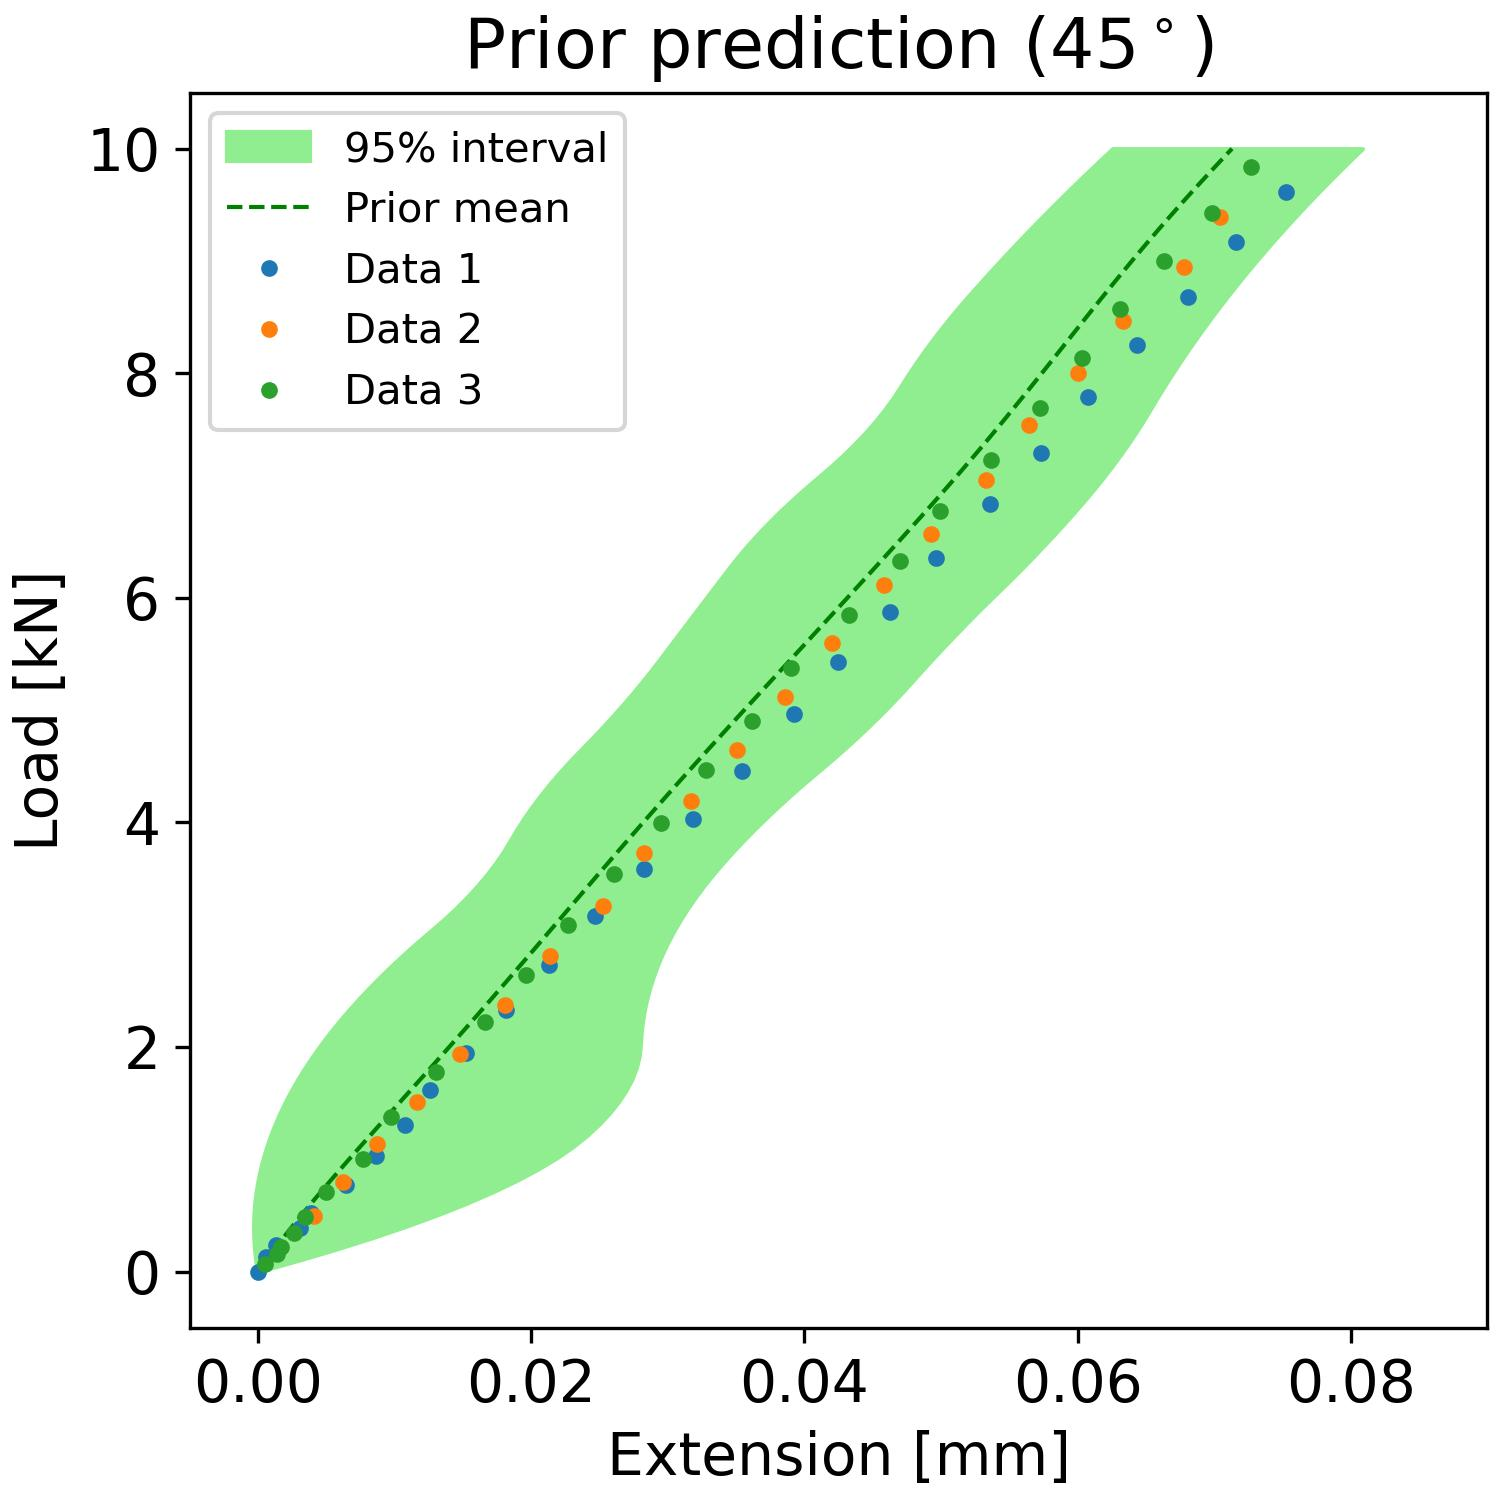

Data behind this chart, as committed beside it:
, samples_load, percentiles_prior_l, percentiles_prior_u, mean_prediction_prior
0, 0.0, -2.9642976740572136e-05, 2.8583008777085918e-05, 3.3837780206308193e-06
1, 0.101, -0.000158, 0.003004, 0.0006085
2, 0.202, -0.0002485, 0.005803, 0.001233
3, 0.303, -0.000301, 0.008425, 0.001875
4, 0.404, -0.0003155, 0.01087, 0.002534
5, 0.5051, -0.0002922, 0.01314, 0.003208
6, 0.6061, -0.0002309, 0.01523, 0.003896
7, 0.7071, -0.0001317, 0.01715, 0.004595
8, 0.8081, 5.472002409099251e-06, 0.01889, 0.005305
9, 0.9091, 0.0001806, 0.02046, 0.006024
10, 1.01, 0.0003936, 0.02184, 0.00675
11, 1.111, 0.0006445, 0.02306, 0.007483
12, 1.212, 0.0009334, 0.02409, 0.00822
13, 1.313, 0.00126, 0.02498, 0.00896
14, 1.414, 0.001625, 0.02576, 0.009703
15, 1.515, 0.002028, 0.02642, 0.01045
16, 1.616, 0.002468, 0.02696, 0.01119
17, 1.717, 0.002947, 0.02739, 0.01193
18, 1.818, 0.003463, 0.02771, 0.01268
19, 1.919, 0.004018, 0.02791, 0.01342
20, 2.02, 0.00461, 0.028, 0.01415
21, 2.121, 0.00524, 0.02805, 0.01489
22, 2.222, 0.005909, 0.02814, 0.01562
23, 2.323, 0.006615, 0.02828, 0.01634
24, 2.424, 0.007359, 0.02846, 0.01707
25, 2.525, 0.008141, 0.02868, 0.01778
26, 2.626, 0.008961, 0.02894, 0.0185
27, 2.727, 0.009819, 0.02925, 0.01922
28, 2.828, 0.01071, 0.0296, 0.01993
29, 2.929, 0.01165, 0.03, 0.02064
30, 3.03, 0.01262, 0.03044, 0.02135
31, 3.131, 0.01358, 0.03092, 0.02206
32, 3.232, 0.01447, 0.03145, 0.02277
33, 3.333, 0.0153, 0.03202, 0.02348
34, 3.434, 0.01606, 0.03264, 0.02419
35, 3.535, 0.01676, 0.0333, 0.0249
36, 3.636, 0.01739, 0.03401, 0.02561
37, 3.737, 0.01796, 0.03476, 0.02633
38, 3.838, 0.01847, 0.03554, 0.02705
39, 3.939, 0.01896, 0.03635, 0.02777
40, 4.04, 0.0195, 0.0372, 0.0285
41, 4.141, 0.02008, 0.03808, 0.02923
42, 4.242, 0.0207, 0.039, 0.02996
43, 4.343, 0.02137, 0.03994, 0.0307
44, 4.444, 0.02208, 0.04092, 0.03144
45, 4.545, 0.02284, 0.04191, 0.03219
46, 4.646, 0.02364, 0.04285, 0.03294
47, 4.747, 0.02445, 0.04377, 0.03369
48, 4.848, 0.02523, 0.04465, 0.03445
49, 4.949, 0.02599, 0.04551, 0.03521
50, 5.051, 0.02673, 0.04632, 0.03597
51, 5.152, 0.02744, 0.04711, 0.03674
52, 5.253, 0.02813, 0.04787, 0.0375
53, 5.354, 0.02879, 0.04861, 0.03827
54, 5.455, 0.02943, 0.04937, 0.03903
55, 5.556, 0.03005, 0.05015, 0.0398
56, 5.657, 0.03068, 0.05094, 0.04056
57, 5.758, 0.03131, 0.05174, 0.04132
58, 5.859, 0.03194, 0.05256, 0.04208
59, 5.96, 0.03257, 0.0534, 0.04285
... 40 more rows
